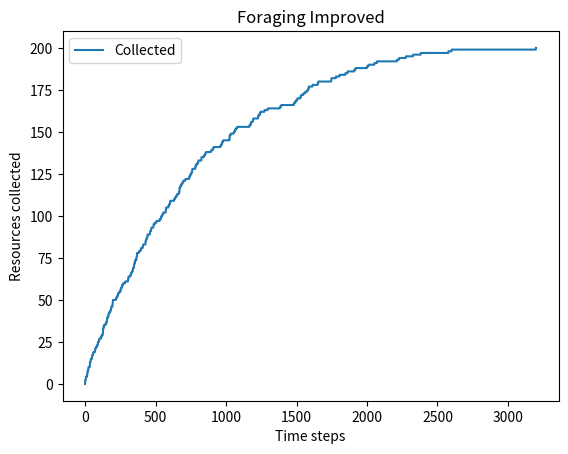

Recreate this plot in Python.
"""
foraging_simulation_explained.py
--------------------------------
Agent-based simulation of multi-robot foraging using a server-based
waypoint system and a scalable "low-visited cluster" improvement strategy.

Each robot:
 - Explores randomly until it finds a resource
 - Returns to the nest and reports its recent memory to the server
 - The server stores "virtual pheromone" waypoints that decay over time
 - Robots can query server waypoints ONLY when at the nest

The "improved" version activates once 80% of resources are collected.
The server identifies low-visited regions (clusters) and directs robots there,
allowing the swarm to efficiently locate the final 20% of resources.
"""

import random
from collections import deque
import matplotlib.pyplot as plt
import numpy as np

# ------------------------------------------------------------
# simm parameters
# ------------------------------------------------------------
GRID = 40                # size of the square grid (GRID x GRID)
N_RESOURCES = 200        # total resources randomly placed on grid
N_ROBOTS = 10            # number of robots in the swarm
MAX_ROBOT_MEMORY = 50    # maximum number of cells each robot remembers
WAYPOINT_DECAY = 0.995   # rate at which waypoint weights decay per tick
WAYPOINT_LIFETIME = 2000 # max ticks a waypoint can live before deletion
TRIALS = 5               # how many independent runs to average results over
DENSITY_R = 3            # radius for local density check around resources

# Directions for robot movement (8-neighbor connectivity)
dirs = [(0,1),(1,0),(-1,0),(0,-1),(1,1),(1,-1),(-1,1),(-1,-1)]

def clamp(x, a, b):
    """Keep value x within the range [a, b]."""
    return max(a, min(b, x))


# ------------------------------------------------------------
# serve: coordination
# ------------------------------------------------------------
class Server:
    """
    The Server stores:
      - Waypoints (like digital pheromones): cells with attraction weight and age
      - Visit counts: how often each grid cell was visited
      - Functions to decay, suggest, and detect low-visited clusters

    Robots only communicate with the Server when physically at the nest.
    """

    def __init__(self, grid_size):
        self.grid_size = grid_size
        self.waypoints = {}  # dictionary: (x,y) -> [weight, age]
        self.visit_counts = np.zeros((grid_size, grid_size), dtype=int)

    # ----------------------------
    def decay(self):
        """
        Decay all waypoints slightly each tick to simulate pheromone evaporation.
        Remove weak or old waypoints to save memory.
        """
        remove = []
        for k, v in self.waypoints.items():
            v[0] *= WAYPOINT_DECAY  # reduce weight
            v[1] += 1               # increment age
            if v[0] < 0.1 or v[1] > WAYPOINT_LIFETIME:
                remove.append(k)
        for k in remove:
            del self.waypoints[k]

    # ----------------------------
    def add_waypoint(self, pos, weight):
        """
        Add or reinforce a waypoint at position `pos` with given `weight`.
        """
        if pos in self.waypoints:
            self.waypoints[pos][0] += weight
        else:
            self.waypoints[pos] = [weight, 0]

    # ----------------------------
    def suggest_waypoints(self, k=5):
        """
        Return up to k most attractive waypoints sorted by descending weight.
        """
        return sorted(self.waypoints.items(), key=lambda x: -x[1][0])[:k]

    # ----------------------------
    def mark_visit(self, pos):
        """
        Increment the visit counter for a cell (used for low-visited cluster detection).
        """
        x, y = pos
        self.visit_counts[y, x] += 1

    # ----------------------------
    def low_visited_clusters(self, threshold=5, min_size=5):
        """
        Identify clusters (connected components) of cells that have been visited
        less than or equal to the threshold number of times.

        Returns a list of dictionaries, each describing a low-visited cluster:
        { 'center': (cx, cy), 'bbox': (xmin, ymin, xmax, ymax), 'size': n_cells }
        """
        g = (self.visit_counts <= threshold)
        visited = np.zeros_like(g, dtype=bool)
        clusters = []

        for y in range(self.grid_size):
            for x in range(self.grid_size):
                # Skip cells that are not low-visited or already explored
                if visited[y, x] or not g[y, x]:
                    continue

                # --- BFS flood-fill to find connected low-visited region ---
                queue = [(x, y)]
                cells = []
                visited[y, x] = True
                while queue:
                    cx, cy = queue.pop()
                    cells.append((cx, cy))
                    for dx, dy in [(1,0),(-1,0),(0,1),(0,-1)]:
                        nx, ny = cx+dx, cy+dy
                        if 0 <= nx < self.grid_size and 0 <= ny < self.grid_size:
                            if not visited[ny, nx] and g[ny, nx]:
                                visited[ny, nx] = True
                                queue.append((nx, ny))
                # --- End BFS ---

                # Only keep clusters above size threshold
                if len(cells) >= min_size:
                    xs, ys = zip(*cells)
                    bbox = (min(xs), min(ys), max(xs), max(ys))
                    cx, cy = np.mean(xs), np.mean(ys)
                    clusters.append({
                        'center': (int(cx), int(cy)),
                        'bbox': bbox,
                        'size': len(cells)
                    })

        return clusters


# ------------------------------------------------------------
# robot
# ------------------------------------------------------------
class Robot:
    """
    Represents one robot agent.
    Each robot has:
      - position (pos)
      - memory (recently visited locations)
      - carrying (True if currently holding a resource)
      - target (goal location from server or cluster center)
    """

    def __init__(self, nest):
        self.pos = nest              # start at nest
        self.carrying = False        # not carrying at start
        self.memory = deque(maxlen=MAX_ROBOT_MEMORY)
        self.target = None

    # ----------------------------
    def step_random(self, grid_size, server):
        """
        Move one random step in any of 8 directions and record the visit.
        """
        dx, dy = random.choice(dirs)
        x, y = self.pos
        x, y = clamp(x+dx, 0, grid_size-1), clamp(y+dy, 0, grid_size-1)
        self.pos = (x, y)
        server.mark_visit(self.pos)

    # ----------------------------
    def go_towards(self, target, server):
        """
        Move one step toward the target location.
        This is a greedy move: it just steps closer, not necessarily optimal path.
        """
        x, y = self.pos
        tx, ty = target
        dx = np.sign(tx - x)
        dy = np.sign(ty - y)
        x, y = clamp(x+dx, 0, server.grid_size-1), clamp(y+dy, 0, server.grid_size-1)
        self.pos = (x, y)
        server.mark_visit(self.pos)

    # ----------------------------
    def at(self, p):
        """Return True if robot is at position p."""
        return self.pos == p


# ------------------------------------------------------------
#helper func to compute resource density
# ------------------------------------------------------------
def local_density(resources, pos, radius):
    """Count how many resources are within a given radius of pos."""
    x, y = pos
    return sum(abs(rx - x) <= radius and abs(ry - y) <= radius for (rx, ry) in resources)


# ------------------------------------------------------------
# main simm function
# ------------------------------------------------------------
def run_trial(improved=False, visualize=False):
    """
    Run one full trial of the foraging simulation.

    Parameters:
      improved : bool
          Whether to enable the low-visited cluster improvement strategy.
      visualize : bool
          Whether to display a plot of collection progress over time.

    Returns:
      (last20_time, timeline)
          last20_time = time to collect last 20% of resources
          timeline = list of resources collected over time (for plotting)
    """

    # --- 1. Randomly place resources ---
    resources = set()
    while len(resources) < N_RESOURCES:
        resources.add((random.randrange(GRID), random.randrange(GRID)))

    nest = (GRID//2, GRID//2)
    server = Server(GRID)
    robots = [Robot(nest) for _ in range(N_ROBOTS)]

    collected = 0          # total collected so far
    timeline = []          # record of progress for plotting
    times = {}             # record when we reach 80% and 100%
    tick = 0

    # --- 2. Main time loop ---
    while collected < N_RESOURCES and tick < 20000:
        tick += 1
        server.decay()  # simulate waypoint decay each tick

        # --- Each robot acts independently ---
        for r in robots:
            # --- Case 1: Robot carrying a resource, must return to nest ---
            if r.carrying:
                r.go_towards(nest, server)
                if r.at(nest):
                    # Drop off the resource
                    collected += 1
                    r.carrying = False

                    # Report memory (recently visited cells)
                    for loc in r.memory:
                        # Weight by 1 + local resource density to emphasize good zones
                        server.add_waypoint(loc, 1 + local_density(resources, loc, DENSITY_R))
                    r.memory.clear()

            # --- Case 2: Robot NOT carrying a resource (exploring) ---
            else:
                # (a) If robot already has a target (waypoint or cluster center)
                if r.target:
                    r.go_towards(r.target, server)
                    if r.at(r.target):
                        # Once arrived, forget the target and do a small local exploration
                        r.target = None
                        r.step_random(GRID, server)

                # (b) If robot has no current target
                else:
                    if r.at(nest):
                        # Robot can query the server ONLY at the nest
                        if improved and collected >= 0.8 * N_RESOURCES:
                            # --- Improved mode: include cluster suggestions ---
                            clusters = server.low_visited_clusters()
                            wp = server.suggest_waypoints()
                            # With 80% chance: choose cluster center (if any)
                            if clusters and random.random() < 0.8:
                                r.target = random.choice(clusters)['center']
                            elif wp and random.random() < 0.8:
                                r.target = random.choice(wp)[0]
                            else:
                                # Random explore if no suggestion used
                                r.step_random(GRID, server)
                        else:
                            # --- Baseline mode: only use server waypoints ---
                            wp = server.suggest_waypoints()
                            if wp and random.random() < 0.85:
                                r.target = random.choice(wp)[0]
                            else:
                                r.step_random(GRID, server)
                    else:
                        # Robot is out in the field, just wandering randomly
                        r.step_random(GRID, server)
                        # Occasionally remember current cell (20% chance)
                        if random.random() < 0.2:
                            r.memory.append(r.pos)

                # Check if robot found a resource by landing on it
                if not r.carrying and r.pos in resources:
                    r.carrying = True
                    resources.remove(r.pos)
                    r.memory.append(r.pos)  # remember where it found one

        # --- 3. Record progress ---
        timeline.append(collected)
        if collected >= 0.8 * N_RESOURCES and 't80' not in times:
            times['t80'] = tick
        if collected == N_RESOURCES and 't100' not in times:
            times['t100'] = tick

    # --- 4. Compute time for last 20% ---
    last20 = (times.get('t100', tick) - times.get('t80', 0))

    # --- 5. Optional visualization ---
    if visualize:
        plt.figure()
        plt.plot(timeline, label='Collected')
        plt.xlabel("Time steps")
        plt.ylabel("Resources collected")
        plt.title(f"Foraging {'Improved' if improved else 'Baseline'}")
        plt.legend()
        plt.show()

    return last20, timeline


# ------------------------------------------------------------
# run multipler trials
# ------------------------------------------------------------
if __name__ == "__main__":
    baseline_results = []
    improved_results = []

    # Run several trials for statistical comparison
    for t in range(TRIALS):
        print(f"Running trial {t+1}/{TRIALS}...")
        b, _ = run_trial(improved=False)
        i, _ = run_trial(improved=True)
        baseline_results.append(b)
        improved_results.append(i)
        print(f"Trial {t+1}: baseline last20={b}, improved last20={i}")

    # Print average results
    print("\nSummary over trials:")
    print(f"Baseline avg time to collect last 20%: {np.mean(baseline_results):.2f}")
    print(f"Improved avg time to collect last 20%: {np.mean(improved_results):.2f}")

    # Show one example timeline plot
    _, _ = run_trial(improved=True, visualize=True)
